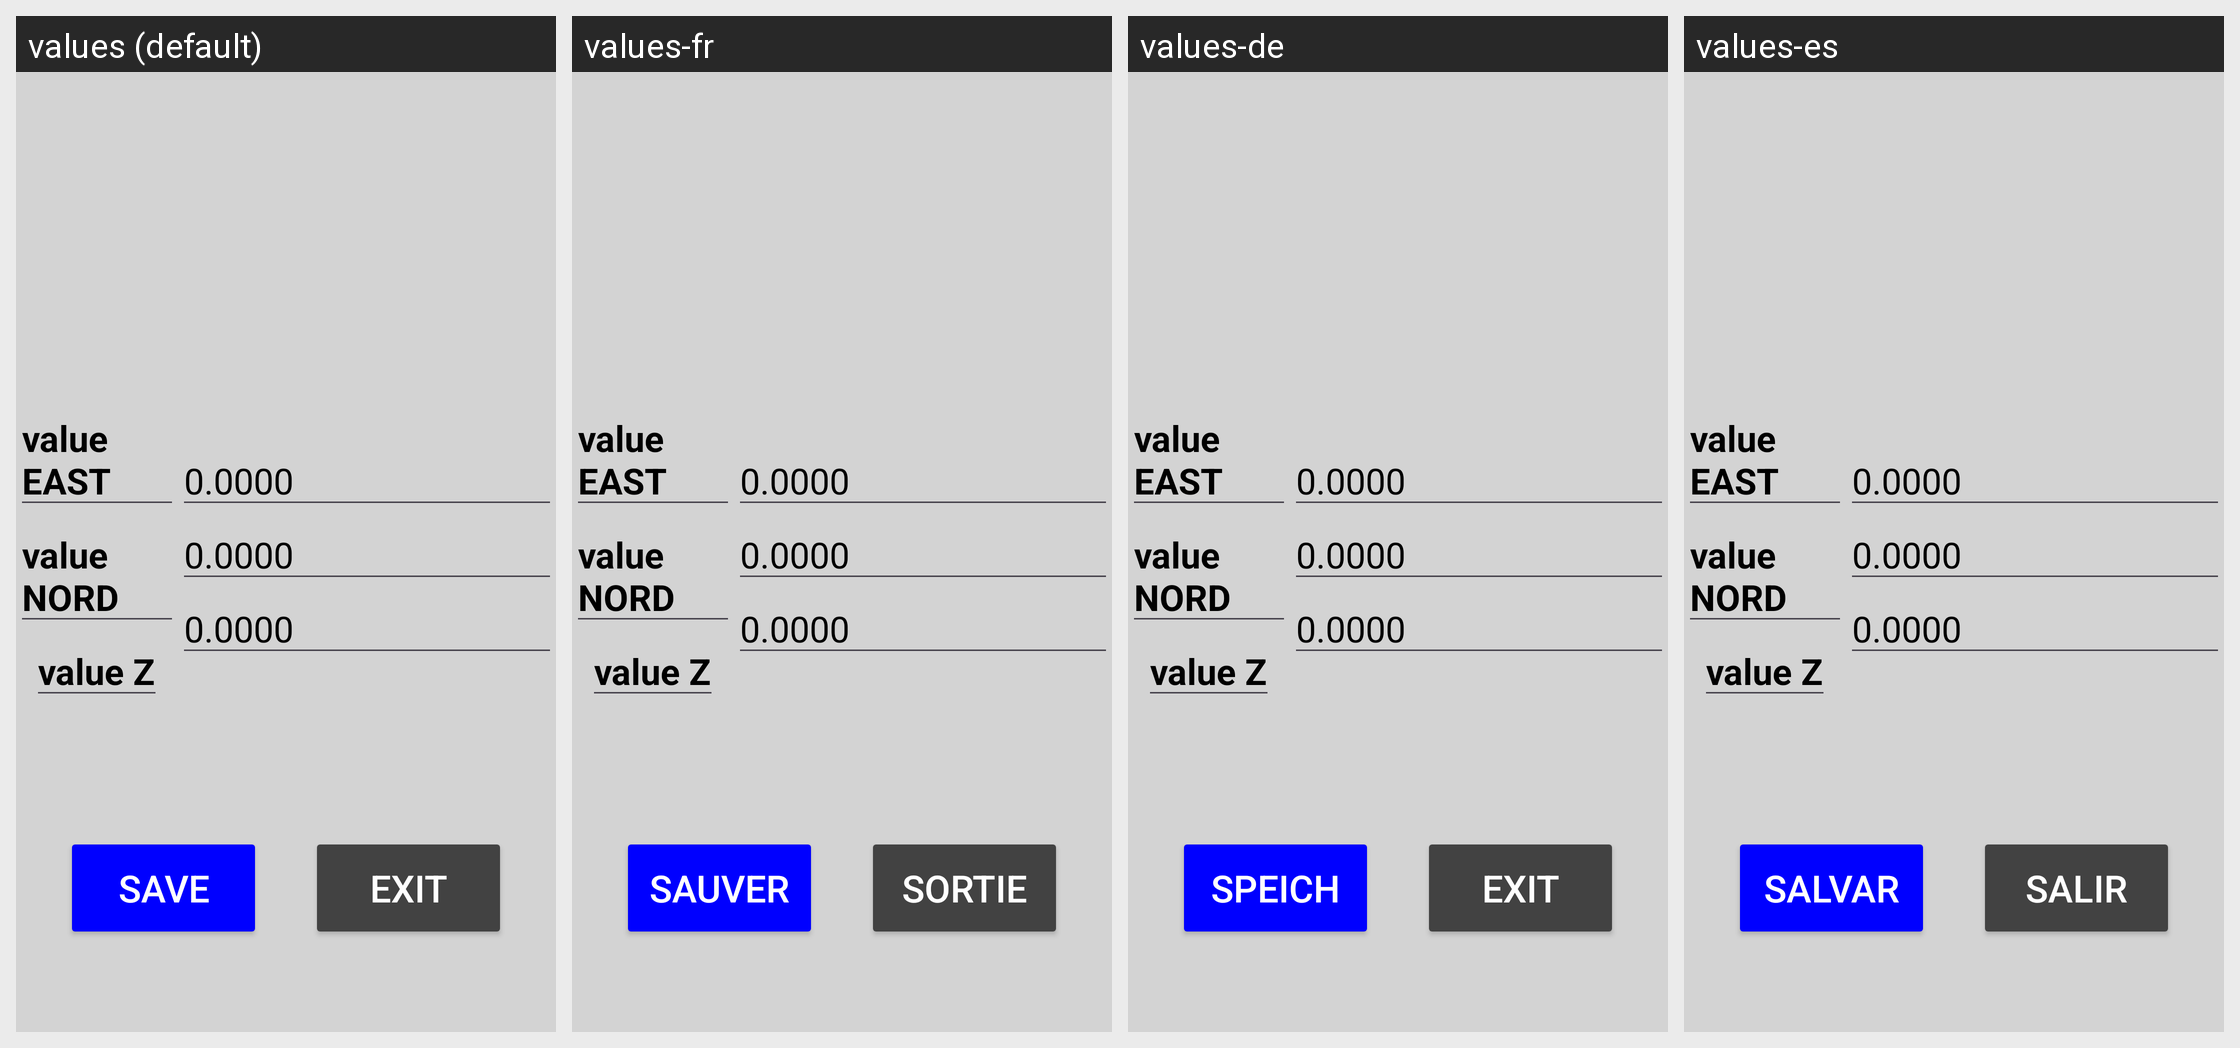

For this localized Android screen grid, give each drawn string resource with its value in every locale shown.
Android screen res/layout/dialog_edit_coordinate_demo.xml rendered under 4 locales, left to right: values (default), values-fr, values-de, values-es. Device: Nexus 5 (rendered at 1080×1920; each locale shown at half size, 540×960, under a caption strip naming it); theme Theme.Stx_dig.
Other locales in the repository, not shown: values-cs, values-da, values-el, values-en, values-fi, values-is, values-it, values-ja, values-ko, values-nl-rNL, values-no, values-pt, values-ro-rRO, values-ru, values-sv, values-zh.
Strings drawn on this screen, with the default value and each locale's value (text and hints the layout hard-codes, and strings that could not be matched under every locale, appear in the picture but are not listed):

exit
  values: EXIT
  values-fr: SORTIE
  values-de: EXIT
  values-es: SALIR

save
  values: SAVE
  values-fr: SAUVER
  values-de: SPEICH
  values-es: SALVAR
